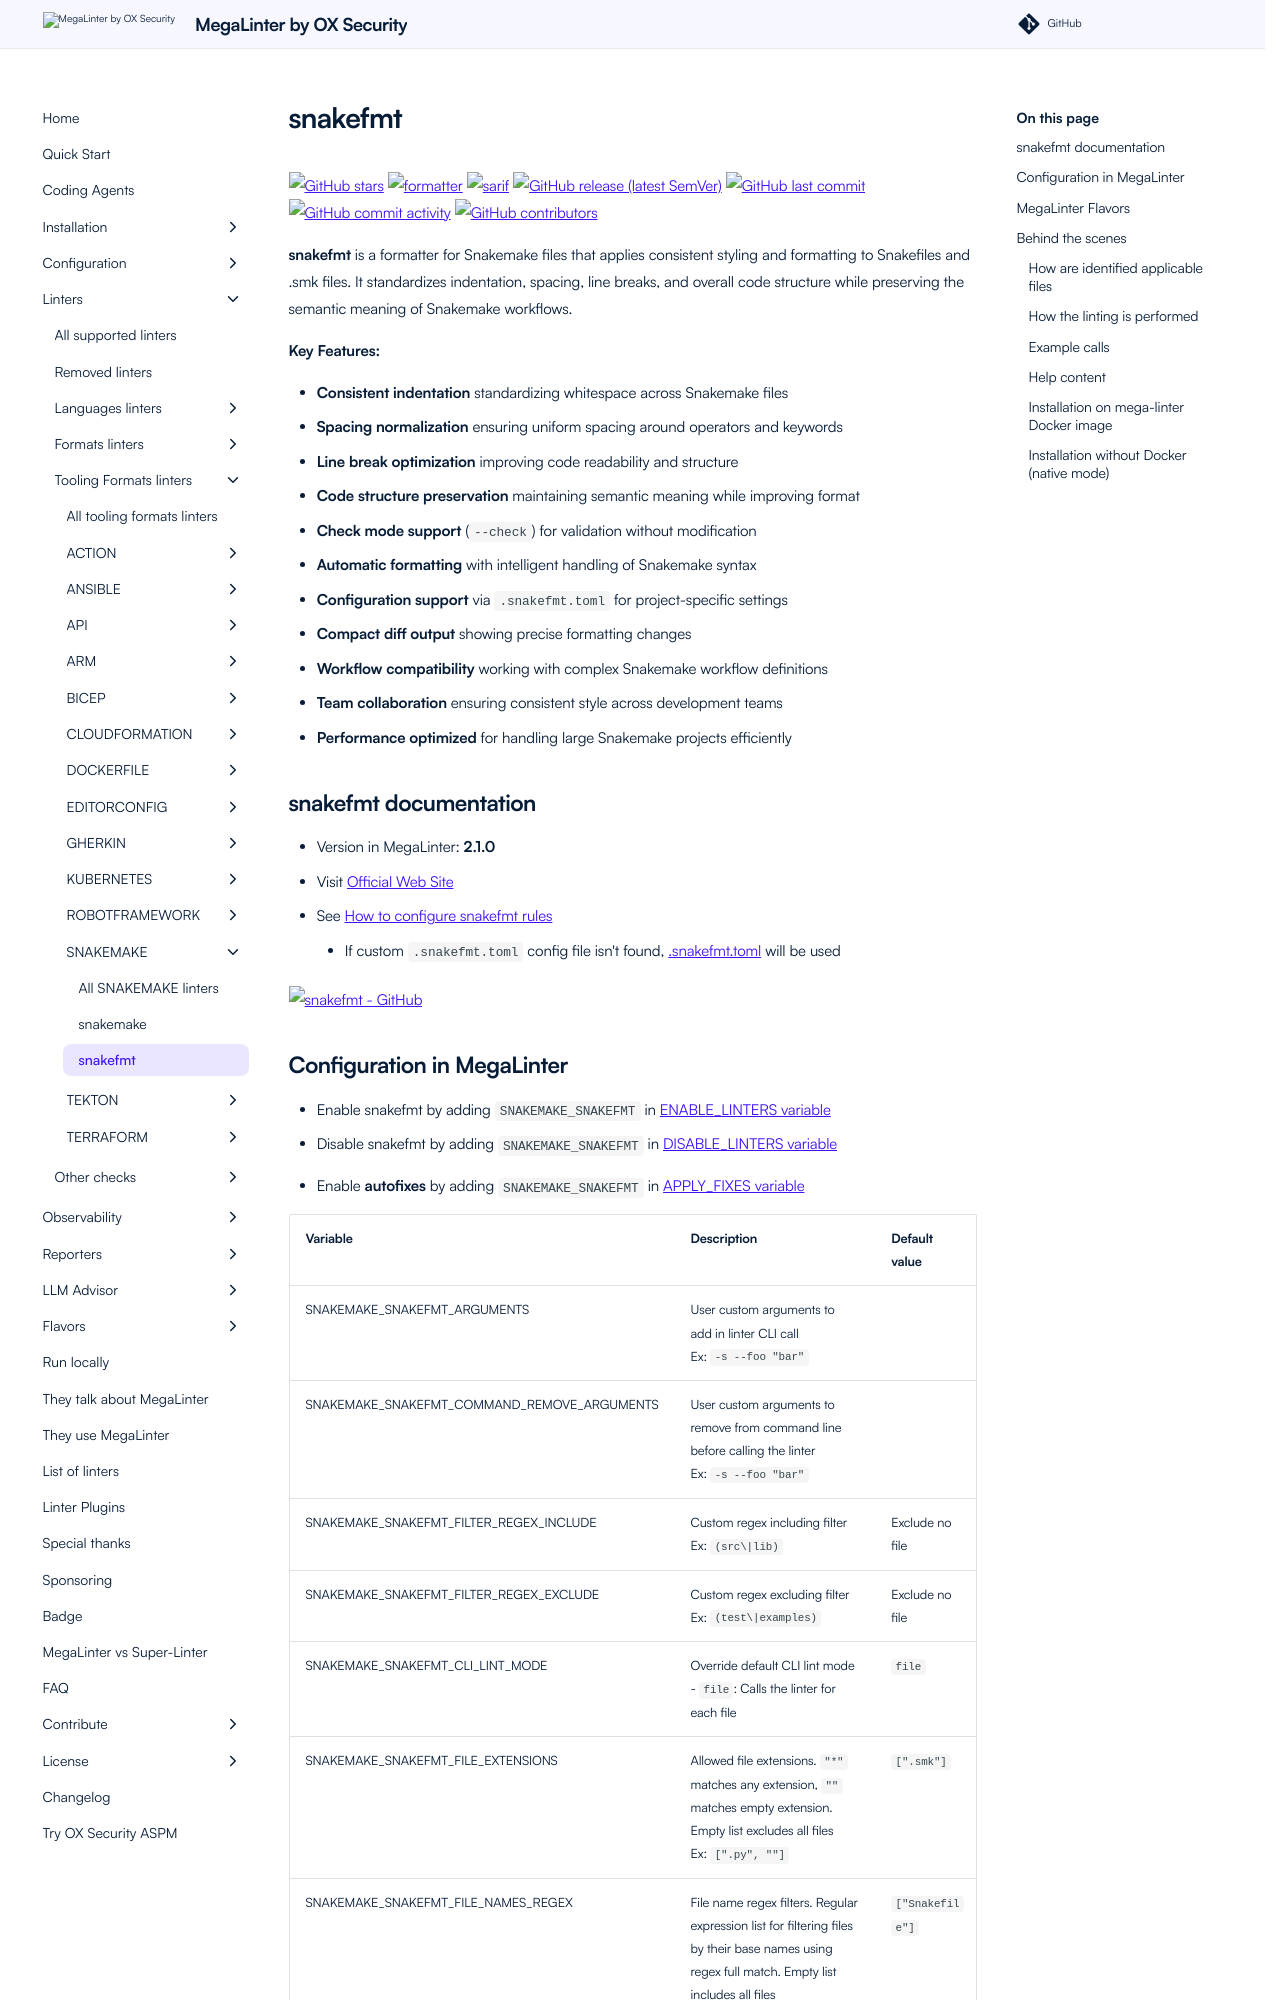

repository: oxsecurity/megalinter · page: beta/descriptors/snakemake_snakefmt/index.html · generator: mkdocs

---
title: snakefmt configuration in MegaLinter
description: How to use snakefmt (configure, ignore files, ignore errors, help & version documentations) to analyze SNAKEMAKE files
---
<!-- markdownlint-disable MD033 MD041 MD046 -->
<!-- @generated by .automation/build.py, please don't update manually -->
# snakefmt
[![GitHub stars](https://img.shields.io/github/stars/snakemake/snakefmt?cacheSeconds=3600)](https://github.com/snakemake/snakefmt) ![formatter](https://shields.io/badge/-format-yellow) ![sarif](https://shields.io/badge/-SARIF-orange) [![GitHub release (latest SemVer)](https://img.shields.io/github/v/release/snakemake/snakefmt?sort=semver)](https://github.com/snakemake/snakefmt/releases) [![GitHub last commit](https://img.shields.io/github/last-commit/snakemake/snakefmt)](https://github.com/snakemake/snakefmt/commits) [![GitHub commit activity](https://img.shields.io/github/commit-activity/y/snakemake/snakefmt)](https://github.com/snakemake/snakefmt/graphs/commit-activity/) [![GitHub contributors](https://img.shields.io/github/contributors/snakemake/snakefmt)](https://github.com/snakemake/snakefmt/graphs/contributors/)

**snakefmt** is a formatter for Snakemake files that applies consistent styling and formatting to Snakefiles and .smk files. It standardizes indentation, spacing, line breaks, and overall code structure while preserving the semantic meaning of Snakemake workflows.

**Key Features:**

- **Consistent indentation** standardizing whitespace across Snakemake files
- **Spacing normalization** ensuring uniform spacing around operators and keywords
- **Line break optimization** improving code readability and structure
- **Code structure preservation** maintaining semantic meaning while improving format
- **Check mode support** (`--check`) for validation without modification
- **Automatic formatting** with intelligent handling of Snakemake syntax
- **Configuration support** via `.snakefmt.toml` for project-specific settings
- **Compact diff output** showing precise formatting changes
- **Workflow compatibility** working with complex Snakemake workflow definitions
- **Team collaboration** ensuring consistent style across development teams
- **Performance optimized** for handling large Snakemake projects efficiently

## snakefmt documentation

- Version in MegaLinter: **2.1.0**
- Visit [Official Web Site](https://github.com/snakemake/snakefmt#readme){target=_blank}
- See [How to configure snakefmt rules](https://github.com/snakemake/snakefmt#configuration){target=_blank}
  - If custom `.snakefmt.toml` config file isn't found, [.snakefmt.toml](https://github.com/oxsecurity/megalinter/tree/main/TEMPLATES/.snakefmt.toml){target=_blank} will be used

[![snakefmt - GitHub](https://github-stats-extended.vercel.app/api/pin/?username=snakemake&repo=snakefmt&show_owner=true)](https://github.com/snakemake/snakefmt){target=_blank}
